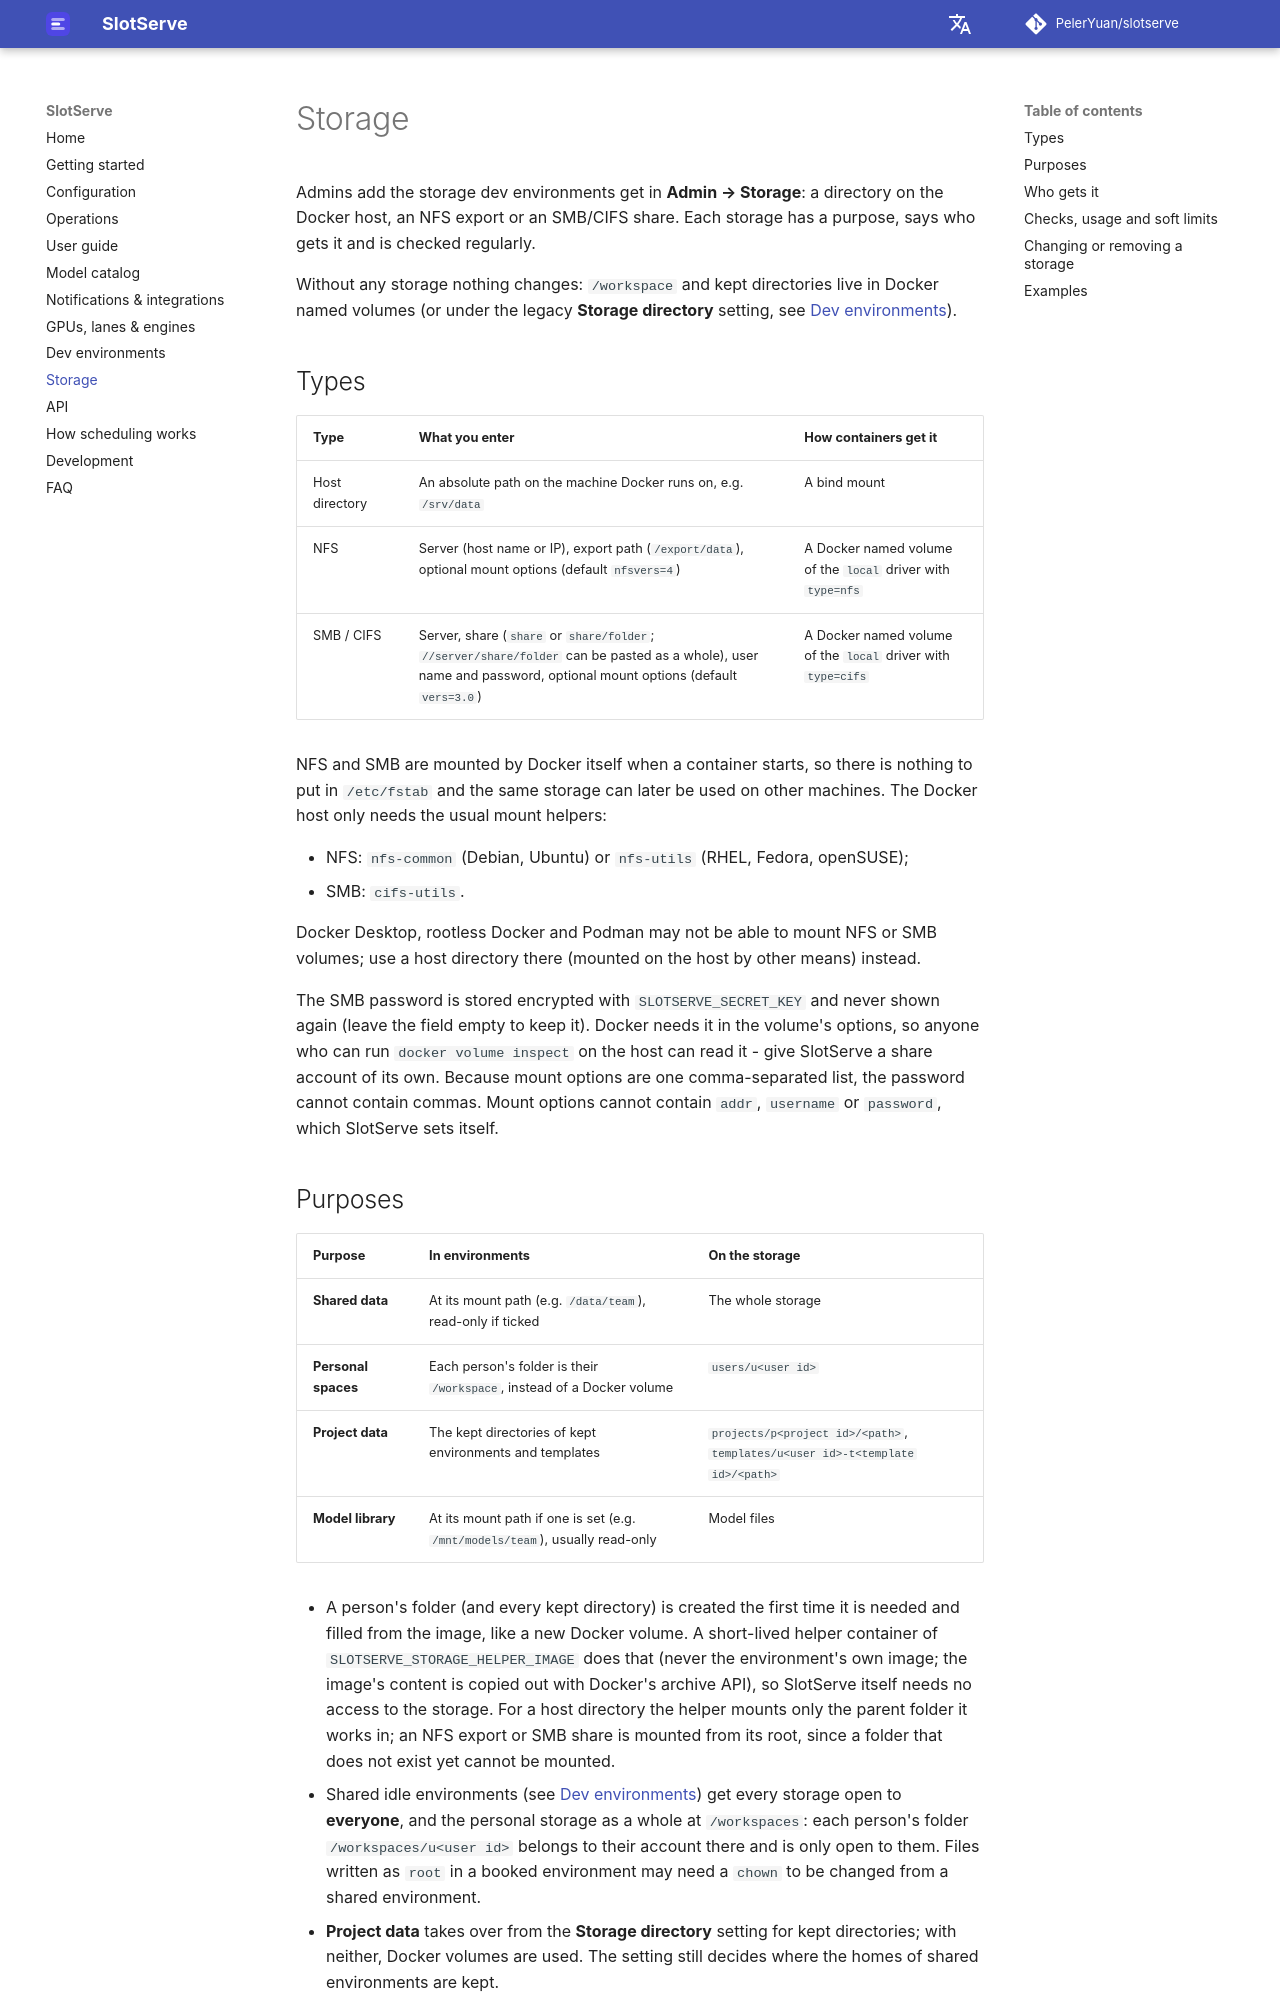

repository: PelerYuan/slotserve · page: storage/index.html · generator: mkdocs

# Storage

Admins add the storage dev environments get in **Admin → Storage**: a directory on the Docker host, an NFS export or an SMB/CIFS share. Each storage has a purpose, says who gets it and is checked regularly.

Without any storage nothing changes: `/workspace` and kept directories live in Docker named volumes (or under the legacy **Storage directory** setting, see [Dev environments](dev-environments.md#storage)).

## Types

| Type | What you enter | How containers get it |
| --- | --- | --- |
| Host directory | An absolute path on the machine Docker runs on, e.g. `/srv/data` | A bind mount |
| NFS | Server (host name or IP), export path (`/export/data`), optional mount options (default `nfsvers=4`) | A Docker named volume of the `local` driver with `type=nfs` |
| SMB / CIFS | Server, share (`share` or `share/folder`; `//server/share/folder` can be pasted as a whole), user name and password, optional mount options (default `vers=3.0`) | A Docker named volume of the `local` driver with `type=cifs` |

NFS and SMB are mounted by Docker itself when a container starts, so there is nothing to put in `/etc/fstab` and the same storage can later be used on other machines. The Docker host only needs the usual mount helpers:

- NFS: `nfs-common` (Debian, Ubuntu) or `nfs-utils` (RHEL, Fedora, openSUSE);
- SMB: `cifs-utils`.

Docker Desktop, rootless Docker and Podman may not be able to mount NFS or SMB volumes; use a host directory there (mounted on the host by other means) instead.

The SMB password is stored encrypted with `SLOTSERVE_SECRET_KEY` and never shown again (leave the field empty to keep it). Docker needs it in the volume's options, so anyone who can run `docker volume inspect` on the host can read it - give SlotServe a share account of its own. Because mount options are one comma-separated list, the password cannot contain commas. Mount options cannot contain `addr`, `username` or `password`, which SlotServe sets itself.
